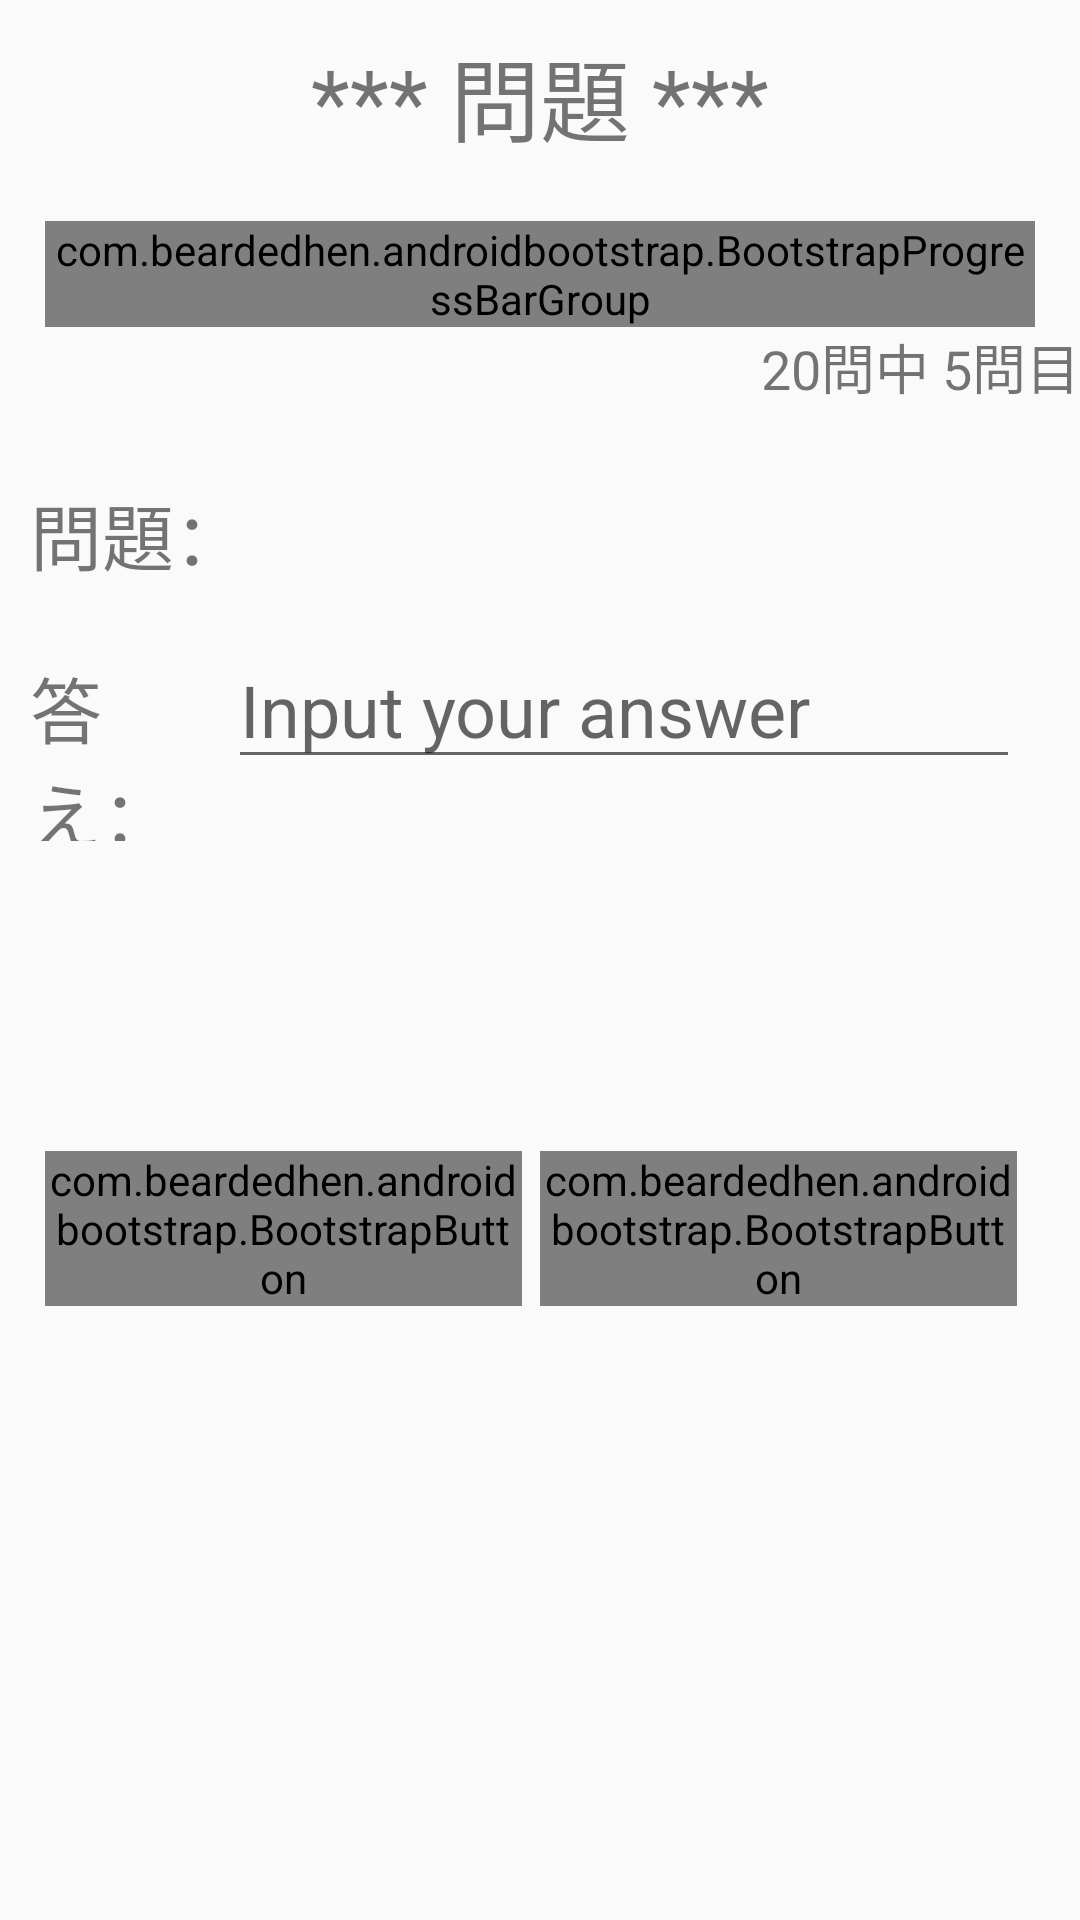

Write the Android layout XML for this screen, with the resource values it uses.
<!-- AndroidManifest.xml: application theme AppBaseTheme -->
<!-- res/layout/activity_question.xml -->
<?xml version="1.0" encoding="utf-8"?>

<LinearLayout
    xmlns:android="http://schemas.android.com/apk/res/android"
    xmlns:tools="http://schemas.android.com/tools"
    xmlns:app="http://schemas.android.com/apk/res-auto"
    android:layout_width="match_parent"
    android:layout_height="match_parent"
    android:orientation="vertical"
    tools:context=".QuestionActivity">


    <TextView
        android:id="@+id/tv1_ques"
        android:layout_width="wrap_content"
        android:layout_height="wrap_content"
        android:layout_marginTop="10dp"
        android:layout_gravity="center_horizontal"
        android:textSize="30sp"
        android:text="@string/tv_title_ques"
        />

    <com.beardedhen.androidbootstrap.BootstrapProgressBarGroup
        android:id="@+id/prgress_grp_ques"
        android:layout_width="match_parent"
        android:layout_height="wrap_content"
        android:layout_marginTop="20dp"
        android:layout_marginLeft="15dp"
        android:layout_marginRight="15dp"
        app:roundedCorners="true"
        app:bootstrapBrand="warning"
        app:bootstrapMaxProgress="20"
        android:orientation="vertical">

        <com.beardedhen.androidbootstrap.BootstrapProgressBar
            android:id="@+id/prgress_ques"
            android:layout_width="match_parent"
            android:layout_gravity="center_horizontal"
            android:layout_marginTop="20dp"
            android:layout_marginLeft="5dp"
            android:layout_marginRight="5dp"
            android:layout_height="wrap_content"
            app:bootstrapBrand="warning"
            app:roundedCorners="true"
            app:striped="true"
            app:bootstrapProgress="1"
            />
    </com.beardedhen.androidbootstrap.BootstrapProgressBarGroup>


    <TextView
        android:id="@+id/tv_ques_count_test"
        android:layout_width="match_parent"
        android:layout_height="wrap_content"
        android:textSize="18sp"
        android:gravity="right"
        android:text="@string/tv_ques_count_test"/>

    <TableLayout
        android:layout_width="match_parent"
        android:layout_height="wrap_content"
        android:layout_marginRight="10dp"
        android:layout_marginTop="25dp"
        >

        <TableRow
            android:layout_width="match_parent"
            android:layout_height="wrap_content"
            android:layout_marginBottom="15dp">

            <TextView
                android:layout_width="wrap_content"
                android:layout_height="wrap_content"
                android:layout_marginLeft="10dp"
                android:textSize="24sp"
                android:text="@string/tv_question_ques"
                />
            <TextView
                android:id="@+id/tv_question_quiz"
                android:layout_width="match_parent"
                android:layout_height="wrap_content"
                android:textSize="24sp"
                />

        </TableRow>

        <TableRow
            android:layout_width="match_parent"
            android:layout_height="wrap_content"
            android:layout_marginBottom="15dp">

            <TextView
                android:layout_width="0dp"
                android:layout_height="wrap_content"
                android:layout_weight="2"
                android:layout_marginLeft="10dp"
                android:textSize="24sp"
                android:text="@string/tv_ans_ques"
                />

            <EditText
                android:id="@+id/ed_ans_ques"
                android:layout_width="0dp"
                android:layout_height="wrap_content"
                android:layout_weight="8"
                android:layout_marginRight="10dp"
                android:textSize="24sp"
                android:hint="Input your answer"/>

        </TableRow>

    </TableLayout>


    <TextView
        android:id="@+id/tv_debug_ques"
        android:layout_marginLeft="15dp"
        android:layout_width="wrap_content"
        android:layout_height="wrap_content"
        android:textSize="36sp"
        android:textColor="@color/colorAccent"
        android:fontFamily="sans-serif-black"
        />

    <LinearLayout
        android:layout_width="match_parent"
        android:layout_height="wrap_content"
        android:layout_marginTop="10dp"
        android:layout_marginLeft="15dp"
        android:layout_marginRight="15dp"
        android:orientation="horizontal"
        >

        <com.beardedhen.androidbootstrap.BootstrapButton
            android:id="@+id/btn_quit_ques"
            android:layout_marginTop="30dp"
            android:layout_marginRight="6dp"
            style="@style/my_button_2"
            android:text="@string/btn_quit_ques"
            />

        <com.beardedhen.androidbootstrap.BootstrapButton
            android:id="@+id/btn_check_next_ques"
            android:layout_marginTop="30dp"
            android:layout_marginRight="6dp"
            style="@style/my_button_2"
            app:bootstrapText="@string/btn_check_ques"
            />


    </LinearLayout>

</LinearLayout>
<!-- resources referenced by this layout -->
<resources>
  <color name="colorAccent">#D81B60</color>
  <string name="btn_check_ques">答える</string>
  <string name="btn_quit_ques">出題を終了</string>
  <string name="tv_ans_ques">答え：</string>
  <string name="tv_ques_count_test">20問中 5問目</string>
  <string name="tv_question_ques">問題：</string>
  <string name="tv_title_ques">*** 問題 ***</string>
  <style name="my_button_2">
          <item name="android:layout_width">0dp</item>
          <item name="android:layout_height">wrap_content</item>
          <item name="android:layout_weight">5</item>
          <item name="bootstrapBrand">success</item>
          <item name="buttonMode">regular</item>
          <item name="showOutline">false</item>
          <item name="roundedCorners">true</item>
          <item name="bootstrapSize">lg</item>
          <item name="android:layout_marginRight">@dimen/micro_padding</item>
      </style>
  <style name="AppBaseTheme" parent="Theme.AppCompat.Light.NoActionBar" />
  <dimen name="micro_padding">4dp</dimen>
</resources>
